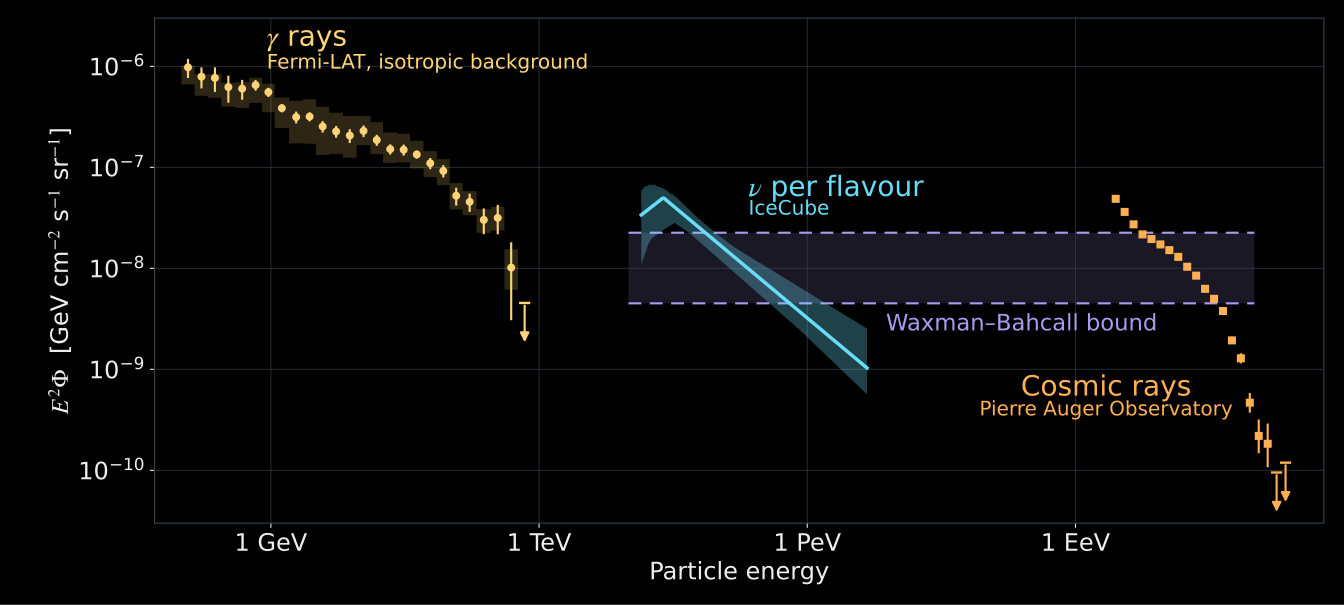

The data file committed next to this chart (first rows):
series, energy_gev, e2flux_gev_cm2_s_sr, err_minus, err_plus, note
waxman_bahcall_bound, 1e+04-1e+11, 4.5e-09, , , per flavour nu+nubar, xi_Z=0.6
waxman_bahcall_bound, 1e+04-1e+11, 2.25e-08, , , per flavour nu+nubar, xi_Z=3.0
gamma_igrb_modelA, 0.1183, 9.766e-07, 2.093e-07, 2.093e-07, foreground-model range -3.14e-07/+3.49e-…
gamma_igrb_modelA, 0.1673, 7.902e-07, 1.859e-07, 1.859e-07, foreground-model range -2.79e-07/+4.65e-…
gamma_igrb_modelA, 0.2366, 7.673e-07, 2.093e-07, 2.093e-07, foreground-model range -2.79e-07/+6.98e-…
gamma_igrb_modelA, 0.3347, 6.229e-07, 1.859e-07, 1.859e-07, foreground-model range -2.23e-07/+6.51e-…
gamma_igrb_modelA, 0.4775, 6.012e-07, 1.336e-07, 1.336e-07, foreground-model range -2.14e-07/+9.35e-…
gamma_igrb_modelA, 0.6753, 6.519e-07, 7.902e-08, 7.902e-08, foreground-model range -2.17e-07/+1.19e-…
gamma_igrb_modelA, 0.9381, 5.556e-07, 5.848e-08, 5.848e-08, foreground-model range -2.05e-07/+1.17e-…
gamma_igrb_modelA, 1.327, 3.855e-07, 3.505e-08, 3.505e-08, foreground-model range -1.4e-07/+1.05e-0…
gamma_igrb_modelA, 1.918, 3.141e-07, 4.189e-08, 4.189e-08, foreground-model range -1.41e-07/+1.41e-…
gamma_igrb_modelA, 2.713, 3.179e-07, 3.26e-08, 3.26e-08, foreground-model range -1.47e-07/+1.55e-…
gamma_igrb_modelA, 3.795, 2.539e-07, 3.311e-08, 3.311e-08, foreground-model range -1.21e-07/+1.43e-…
gamma_igrb_modelA, 5.367, 2.265e-07, 3.02e-08, 3.02e-08, foreground-model range -9.06e-08/+1.21e-…
gamma_igrb_modelA, 7.632, 2.063e-07, 3.223e-08, 3.223e-08, foreground-model range -8.17e-08/+1.16e-…
gamma_igrb_modelA, 10.88, 2.296e-07, 3.021e-08, 3.021e-08, foreground-model range -6.35e-08/+9.37e-…
gamma_igrb_modelA, 15.3, 1.866e-07, 2.332e-08, 2.332e-08, foreground-model range -5.13e-08/+9.33e-…
gamma_igrb_modelA, 21.63, 1.515e-07, 1.748e-08, 1.748e-08, foreground-model range -4.08e-08/+6.99e-…
gamma_igrb_modelA, 30.59, 1.493e-07, 1.866e-08, 1.866e-08, foreground-model range -3.73e-08/+6.53e-…
gamma_igrb_modelA, 42.85, 1.341e-07, 1.219e-08, 1.219e-08, foreground-model range -3.66e-08/+4.88e-…
gamma_igrb_modelA, 60.6, 1.098e-07, 1.394e-08, 1.394e-08, foreground-model range -2.96e-08/+3.48e-…
gamma_igrb_modelA, 84.85, 9.226e-08, 1.281e-08, 1.281e-08, foreground-model range -2.56e-08/+2.82e-…
gamma_igrb_modelA, 118.3, 5.232e-08, 1.046e-08, 1.046e-08, foreground-model range -1.4e-08/+1.74e-0…
gamma_igrb_modelA, 167.3, 4.555e-08, 9.297e-09, 9.297e-09, foreground-model range -1.21e-08/+1.26e-…
gamma_igrb_modelA, 240.8, 3.016e-08, 8.342e-09, 8.984e-09, foreground-model range -7.7e-09/+8.34e-0…
gamma_igrb_modelA, 344.8, 3.159e-08, 9.872e-09, 1.086e-08, foreground-model range -7.9e-09/+8.88e-0…
gamma_igrb_modelA, 487.6, 1.017e-08, 7.108e-09, 7.944e-09, foreground-model range -4.04e-09/+5.3e-0…
gamma_igrb_modelA, 689.6, 4.541e-09, , , upper limit
neutrino_icecube_cf_bpl, 1.391e+04, 3.382e-08, , , best fit, per flavour
neutrino_icecube_cf_bpl, 2.455e+04, 5.005e-08, , , best fit, per flavour
neutrino_icecube_cf_bpl, 1e+05, 1.77e-08, , , best fit, per flavour
neutrino_icecube_cf_bpl, 1e+06, 3.221e-09, , , best fit, per flavour
neutrino_icecube_cf_bpl, 4.66e+06, 1.031e-09, , , best fit, per flavour
cosmic_rays_auger, 2.818e+09, 4.879e-08, 1.686e-10, 1.686e-10, stat. only
cosmic_rays_auger, 3.548e+09, 3.621e-08, 1.636e-10, 1.676e-10, stat. only
cosmic_rays_auger, 4.467e+09, 2.725e-08, 1.581e-10, 1.581e-10, stat. only
cosmic_rays_auger, 5.623e+09, 2.168e-08, 1.603e-10, 1.603e-10, stat. only
cosmic_rays_auger, 7.079e+09, 1.949e-08, 1.747e-10, 1.747e-10, stat. only
cosmic_rays_auger, 8.913e+09, 1.725e-08, 1.837e-10, 1.863e-10, stat. only
cosmic_rays_auger, 1.122e+10, 1.514e-08, 1.955e-10, 1.955e-10, stat. only
cosmic_rays_auger, 1.413e+10, 1.299e-08, 2.023e-10, 2.023e-10, stat. only
cosmic_rays_auger, 1.778e+10, 1.037e-08, 2.004e-10, 2.104e-10, stat. only
cosmic_rays_auger, 2.239e+10, 8.465e-09, 2.065e-10, 2.065e-10, stat. only
cosmic_rays_auger, 2.818e+10, 6.273e-09, 1.988e-10, 2.039e-10, stat. only
cosmic_rays_auger, 3.548e+10, 4.995e-09, 1.995e-10, 2.074e-10, stat. only
cosmic_rays_auger, 4.467e+10, 3.781e-09, 1.96e-10, 2.023e-10, stat. only
cosmic_rays_auger, 5.623e+10, 1.934e-09, 1.503e-10, 1.704e-10, stat. only
cosmic_rays_auger, 7.079e+10, 1.286e-09, 1.398e-10, 1.572e-10, stat. only
cosmic_rays_auger, 8.913e+10, 4.682e-10, 9.565e-11, 1.158e-10, stat. only
cosmic_rays_auger, 1.122e+11, 2.194e-10, 7.181e-11, 9.973e-11, stat. only
cosmic_rays_auger, 1.413e+11, 1.834e-10, 7.587e-11, 1.075e-10, stat. only
cosmic_rays_auger, 1.778e+11, 9.52e-11, , , 90% upper limit
cosmic_rays_auger, 2.239e+11, 1.191e-10, , , 90% upper limit
